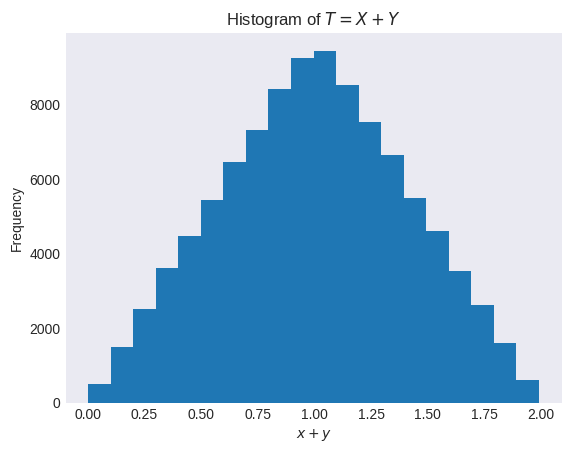

Reproduce this figure in Python. (Note: this script raises an exception after producing the figure.)
"""
[redacted]
[redacted]
"""

from os import path

import matplotlib.pyplot as plt
import numpy as np
from scipy import stats

plt.style.use("seaborn-v0_8-dark")

np.random.default_rng(42)
x = stats.uniform.rvs(size=10**5)
y = stats.uniform.rvs(size=10**5)

t = x + y

_, ax = plt.subplots()

ax.hist(t, bins=20)
ax.set(xlabel="$x + y$", ylabel="Frequency", title="Histogram of $T = X + Y$")

filename, extension = path.splitext(path.basename(__file__))
plt.savefig(f"../../images/trials/{filename}.png")
plt.show()
